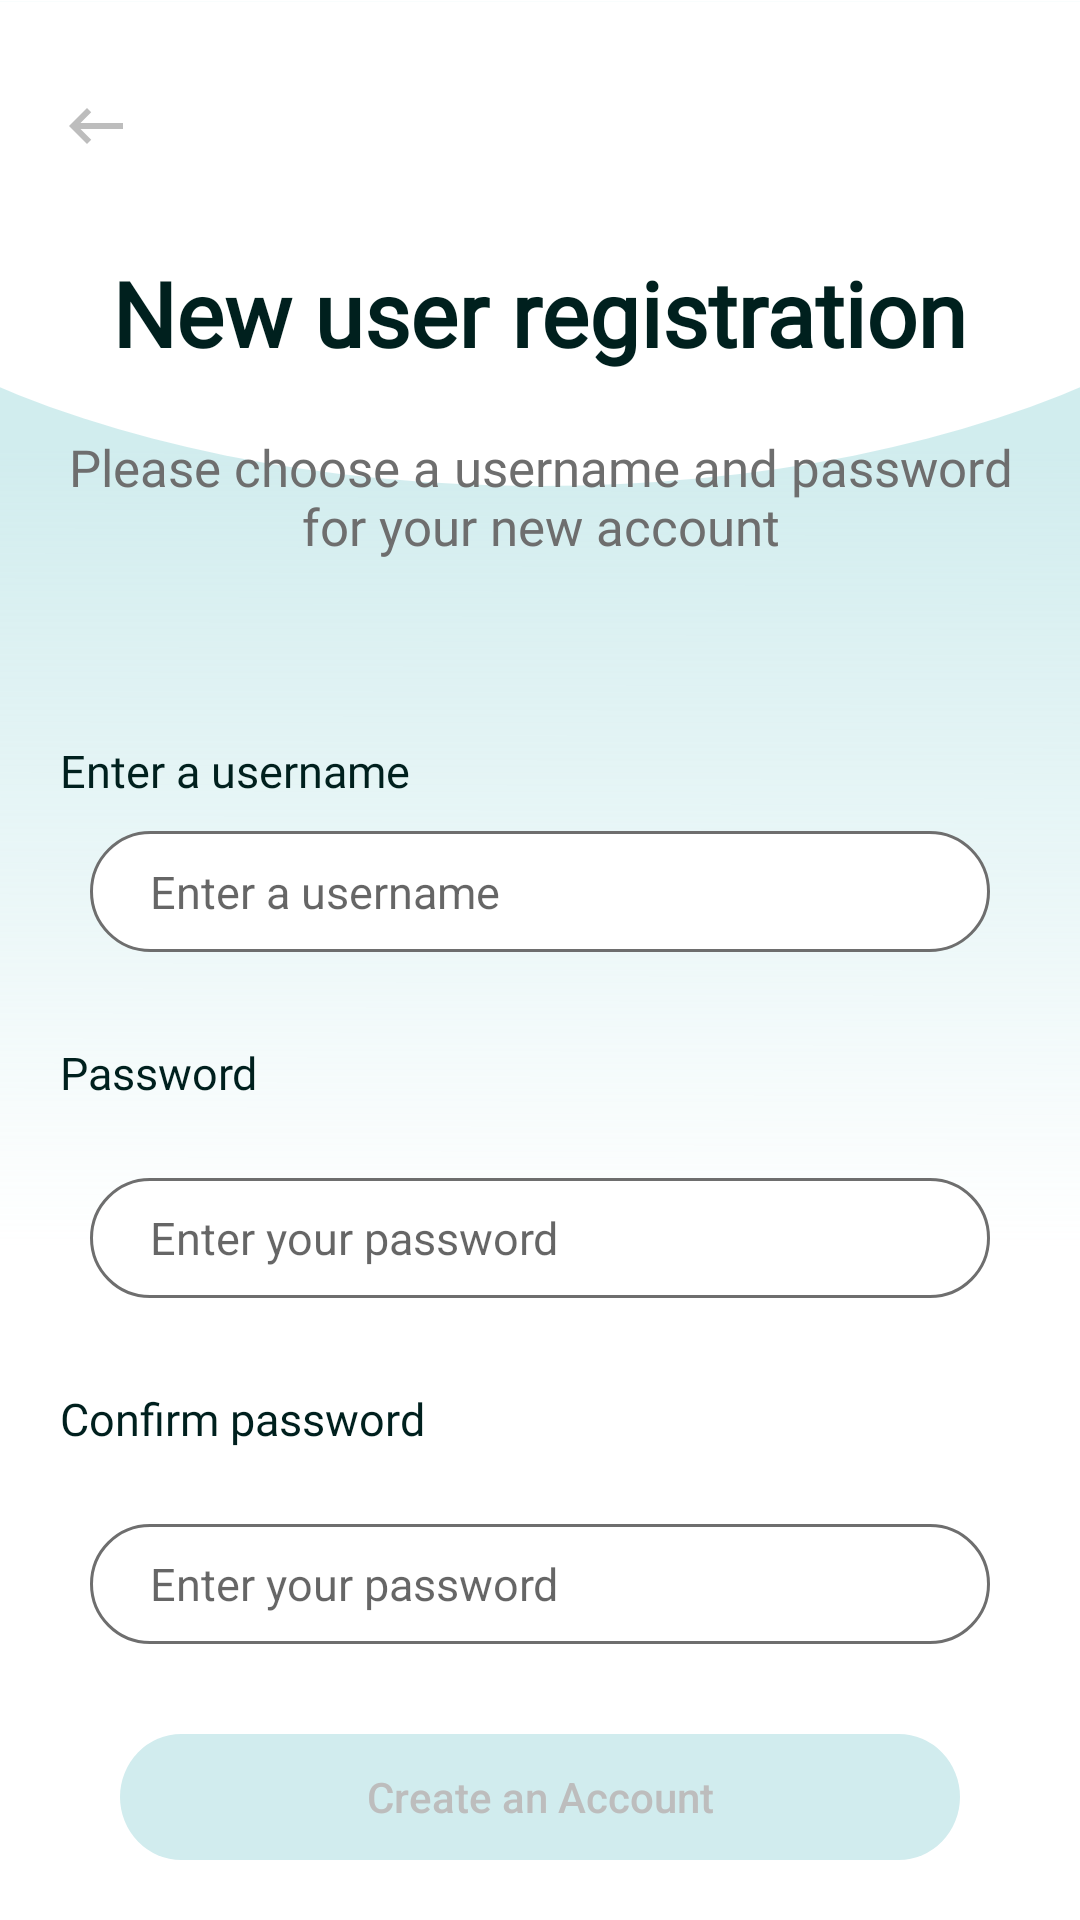

Produce the Android XML layout that renders to this screen, including the resource entries it uses.
<!-- AndroidManifest.xml: application theme Theme.Skincare -->
<!-- res/layout/activity_new_user_registration.xml -->
<?xml version="1.0" encoding="utf-8"?>
<androidx.appcompat.widget.LinearLayoutCompat xmlns:android="http://schemas.android.com/apk/res/android"
    android:layout_width="match_parent"
    android:layout_height="match_parent"
    xmlns:app="http://schemas.android.com/apk/res-auto"
    android:gravity="center_horizontal"
    android:paddingLeft="@dimen/_20dp"
    android:paddingRight="@dimen/_20dp"
    android:background="@drawable/ic_bg"
    android:orientation="vertical">
    <androidx.appcompat.widget.AppCompatImageView

        style="@style/title_text"
        android:layout_marginTop="@dimen/_30dp"
        android:id="@+id/back"
        android:layout_gravity="left"
        android:onClick="onClick"
        android:src="@drawable/back"

        />
    <androidx.appcompat.widget.AppCompatTextView

        style="@style/title_text"
        android:layout_marginTop="@dimen/_30dp"
        android:id="@+id/title"
        android:text="@string/new_user_registration"
        />


    <androidx.appcompat.widget.AppCompatTextView
        style="@style/small_text"
        android:layout_marginTop="@dimen/_20dp"
        android:id="@+id/subtitle"
        android:gravity="center_horizontal"
        android:text="@string/new_account_inst"
        />

    <androidx.appcompat.widget.AppCompatTextView
        android:layout_width="match_parent"
        android:layout_height="wrap_content"
        android:layout_marginTop="@dimen/_60dp"
        android:text="@string/enter_username"
        android:tag="@string/enter_username"
        android:id="@+id/username_title"
        android:fontFamily="@font/nunito_regular"
        android:textColor="@color/dark_cyan"

        android:textSize="@dimen/_15dp"/>

    <androidx.appcompat.widget.AppCompatEditText
        android:layout_width="match_parent"
        android:layout_height="wrap_content"
        android:layout_margin="@dimen/_10dp"
        android:paddingLeft="20dp"
        android:paddingRight="10dp"
        android:paddingTop="10dp"
        android:paddingBottom="10dp"
        android:id="@+id/etusername"
        android:background="@drawable/blue_button"
        android:hint="@string/enter_username"
        android:singleLine="true"
        android:textColor="@color/dark_cyan"
        android:inputType="text"
        android:textSize="@dimen/_15dp"/>


    <androidx.appcompat.widget.AppCompatTextView
        android:layout_width="match_parent"
        android:layout_height="wrap_content"
        android:layout_marginTop="@dimen/_20dp"
        android:text="@string/password"
        android:id="@+id/password_title"
        android:tag="@string/password"
        android:fontFamily="@font/nunito_regular"
        android:textColor="@color/dark_cyan"

        android:textSize="@dimen/_15dp"/>

    <FrameLayout
        android:layout_width="match_parent"
        android:layout_height="@dimen/_60dp"
        android:layout_marginTop="@dimen/_15dp">

        <androidx.appcompat.widget.AppCompatEditText
            android:layout_width="match_parent"
            android:layout_height="wrap_content"
            android:layout_margin="@dimen/_10dp"
            android:paddingLeft="20dp"
            android:paddingRight="10dp"
            android:paddingTop="10dp"
            android:paddingBottom="10dp"
            android:id="@+id/etPassword"
            android:textColor="@color/dark_cyan"

            android:background="@drawable/blue_button"
            android:hint="@string/enter_your_password"



            android:inputType="textPassword"

            android:textSize="@dimen/_15dp"/>


        <androidx.appcompat.widget.AppCompatImageView
            android:id="@+id/imgShowPassword1"
            android:layout_width="@dimen/_50dp"
            android:layout_height="@dimen/_50dp"
            android:layout_gravity="end|center_vertical"
            android:layout_marginRight="@dimen/_10dp"
            android:padding="@dimen/_10dp"
            android:onClick="onClick"
            android:tint="@android:color/darker_gray"
            app:srcCompat="@drawable/eye" />
    </FrameLayout>


    <androidx.appcompat.widget.AppCompatTextView
        android:layout_width="match_parent"
        android:layout_height="wrap_content"
        android:layout_marginTop="@dimen/_20dp"
        android:text="@string/confirm_password"
        android:id="@+id/cPassword_title"
        android:tag="@string/confirm_password"
        android:fontFamily="@font/nunito_regular"
        android:textColor="@color/dark_cyan"

        android:textSize="@dimen/_15dp"/>


    <FrameLayout
        android:layout_width="match_parent"
        android:layout_height="@dimen/_60dp"
        android:layout_marginTop="@dimen/_15dp">

        <androidx.appcompat.widget.AppCompatEditText
            android:layout_width="match_parent"
            android:layout_height="wrap_content"
            android:layout_margin="@dimen/_10dp"
            android:paddingLeft="20dp"
            android:paddingRight="10dp"
            android:paddingTop="10dp"
            android:paddingBottom="10dp"
            android:id="@+id/etConfirmPassword"
            android:textColor="@color/dark_cyan"

            android:background="@drawable/blue_button"
            android:hint="@string/enter_your_password"



            android:inputType="textPassword"

            android:textSize="@dimen/_15dp"/>



        <androidx.appcompat.widget.AppCompatImageView
            android:id="@+id/imgShowPassword2"
            android:layout_width="@dimen/_50dp"
            android:layout_height="@dimen/_50dp"
            android:layout_gravity="end|center_vertical"
            android:layout_marginRight="@dimen/_10dp"
            android:padding="@dimen/_10dp"
            android:onClick="onClick"
            android:tint="@android:color/darker_gray"
            app:srcCompat="@drawable/eye" />
    </FrameLayout>


    <androidx.appcompat.widget.AppCompatButton
        android:layout_width="match_parent"
        android:layout_height="wrap_content"
        android:background="@drawable/ic_rectangle_25"
        android:id="@+id/signup"
        android:text="@string/create_account"
        android:onClick="onClick"
        android:textColor="@color/middle_gray"
        android:layout_margin="@dimen/_20dp"
        />

    <androidx.appcompat.widget.AppCompatTextView
        style="@style/small_text"
        android:layout_marginTop="@dimen/_10dp"
        android:id="@+id/signin"
        android:onClick="onClick"
        android:text="@string/already_have_account"

        />
    <androidx.appcompat.widget.AppCompatTextView
        style="@style/small_text"
        android:layout_marginTop="@dimen/_10dp"
        android:textSize="14dp"
        android:gravity="center_horizontal"
        android:text="@string/agree_text"
        />

</androidx.appcompat.widget.LinearLayoutCompat>
<!-- resources referenced by this layout -->
<resources>
  <color name="dark_cyan">#00201E</color>
  <color name="middle_gray">#BDBDBD</color>
  <dimen name="_10dp">10dp</dimen>
  <dimen name="_15dp">15dp</dimen>
  <dimen name="_20dp">20dp</dimen>
  <dimen name="_30dp">30dp</dimen>
  <dimen name="_50dp">50dp</dimen>
  <dimen name="_60dp">60dp</dimen>
  <!-- drawable back (drawable) -->
  <vector android:height="24dp" android:tint="#BDBDBD"
      android:viewportHeight="24" android:viewportWidth="24"
      android:width="24dp" xmlns:android="http://schemas.android.com/apk/res/android">
      <path android:fillColor="@android:color/white" android:pathData="M21,11H6.83l3.58,-3.59L9,6l-6,6 6,6 1.41,-1.41L6.83,13H21z"/>
  </vector>
  <!-- drawable blue_button (drawable) -->
  <?xml version="1.0" encoding="utf-8"?>
  <shape xmlns:android="http://schemas.android.com/apk/res/android"
              android:shape="rectangle"
      >
  
      <corners android:radius="@dimen/_20dp"/>
              <stroke android:width="1dp"
                  android:color="@color/dark_gray"/>
  
              <solid android:color="@color/white"/>
  
  </shape>
  <!-- drawable ic_rectangle_25 (drawable) -->
  <vector xmlns:android="http://schemas.android.com/apk/res/android"
      android:width="343dp"
      android:height="50dp"
      android:viewportWidth="343"
      android:viewportHeight="50">
    <path
        android:pathData="M25,0L318,0A25,25 0,0 1,343 25L343,25A25,25 0,0 1,318 50L25,50A25,25 0,0 1,0 25L0,25A25,25 0,0 1,25 0z"
        android:fillColor="#D1ECEE"/>
  </vector>
  <string name="agree_text">By providing my phone number, I agree and accept with Terms of Service and Privacy Policy in use of the Seca app.</string>
  <string name="already_have_account">Already have an account?<font color="#00201E"> <b> Sign In</b></font></string>
  <string name="confirm_password">Confirm password</string>
  <string name="create_account">Create an Account</string>
  <string name="enter_username">Enter a username</string>
  <string name="enter_your_password">Enter your password</string>
  <string name="new_account_inst">Please choose a username and password for your new account</string>
  <string name="new_user_registration">New user registration</string>
  <string name="password">Password</string>
  <style name="small_text" parent="Widget.AppCompat.TextView">
          <item name="android:layout_width">wrap_content</item>
          <item name="android:layout_height">wrap_content</item>
          <item name="android:textSize">@dimen/_17dp</item>
          <item name="android:textColor">@color/dark_gray</item>
          <item name="android:fontFamily">@font/nunito_regular</item>
  
      </style>
  <style name="title_text" parent="Widget.AppCompat.TextView">
          <item name="android:layout_width">wrap_content</item>
          <item name="android:layout_height">wrap_content</item>
          <item name="android:textSize">@dimen/_30dp</item>
          <item name="android:textColor">@color/dark_cyan</item>
          <item name="android:fontFamily">@font/playfairdisplay_regular</item>
          <item name="android:textStyle">bold</item>
      </style>
  <color name="dark_gray">#6E6E6E</color>
  <color name="white">#FFFFFF</color>
  <dimen name="_17dp">17dp</dimen>
  <color name="purple_500">#FF6200EE</color>
  <color name="purple_700">#FF3700B3</color>
  <color name="teal_200">#FF03DAC5</color>
  <color name="teal_700">#FF018786</color>
  <color name="black">#FF000000</color>
</resources>
